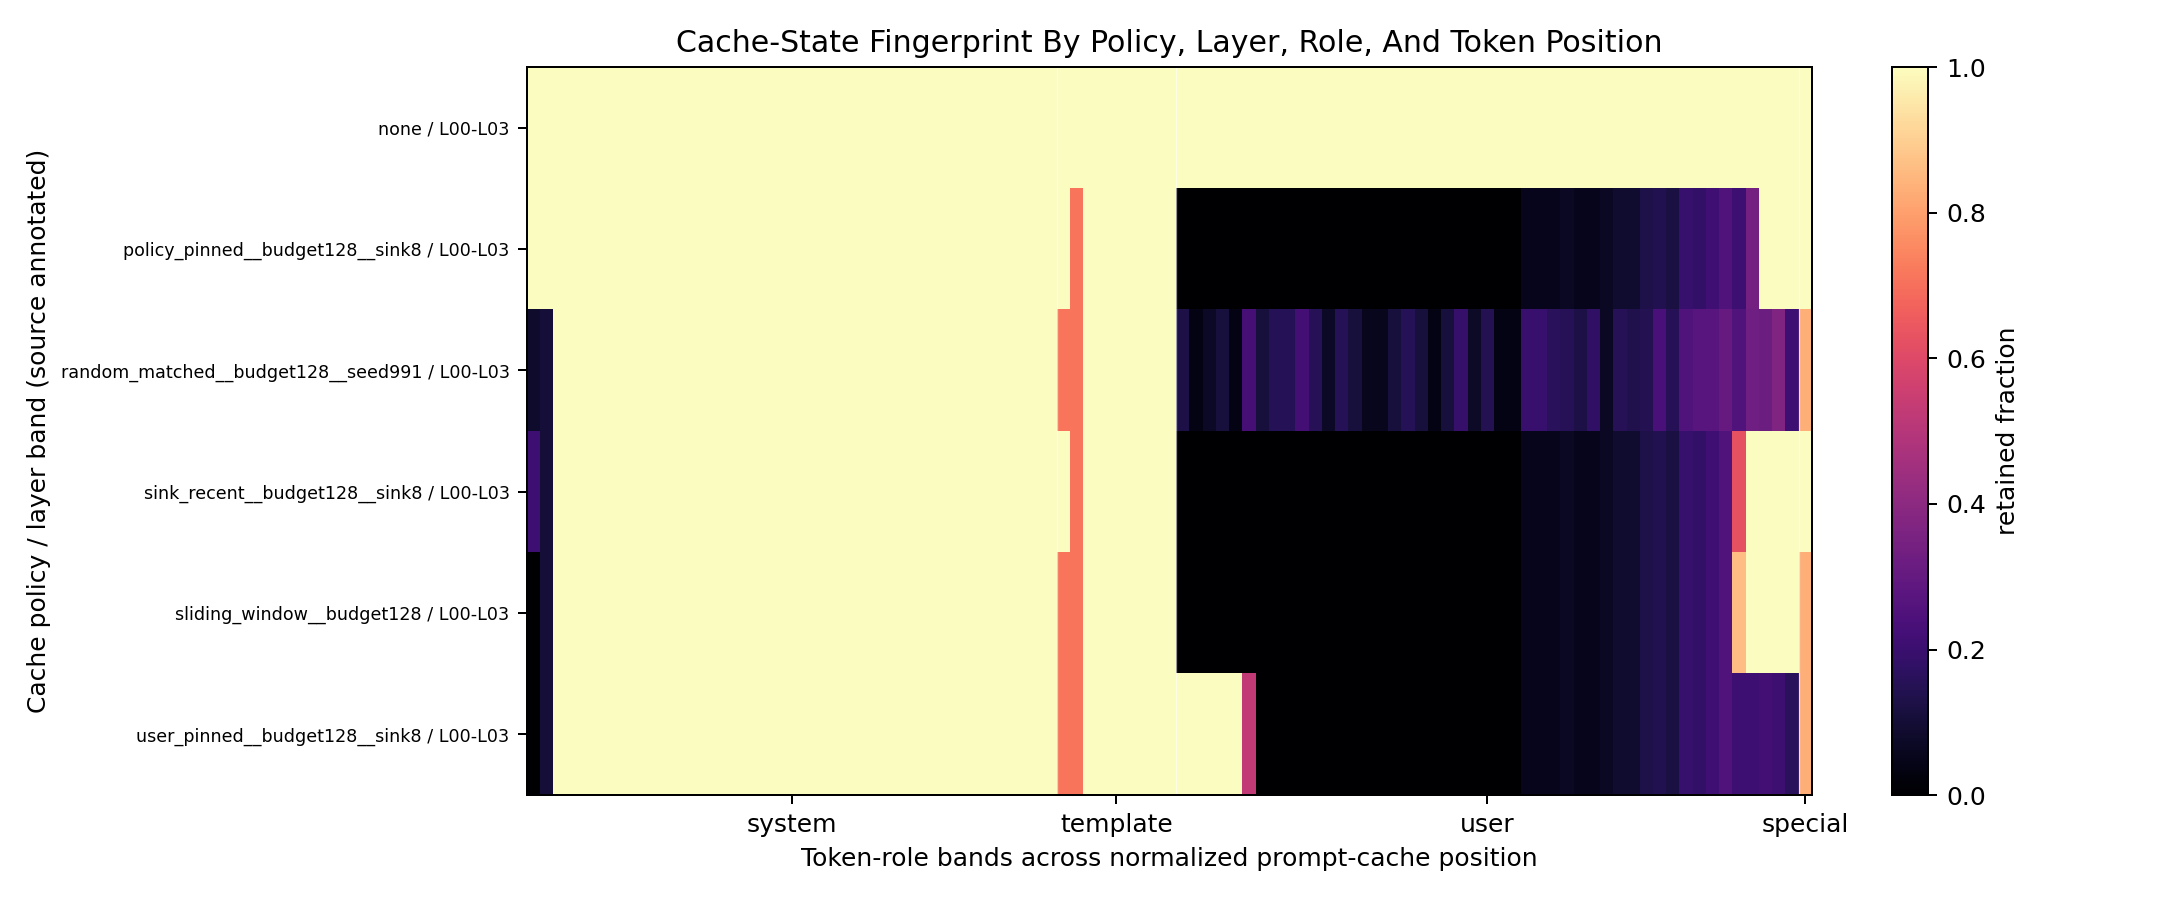

The table this chart was drawn from, first rows:
evicted_count, layer_bin, layer_label, layer_source, layer_source_label, policy, retained_count, retention_fraction, role, token_bin
0.0, 0, L00-L03, explicit_layer, explicit layer column, none, 48.0, 1.0, system, 0
0.0, 0, L00-L03, explicit_layer, explicit layer column, none, 38.0, 1.0, system, 1
0.0, 0, L00-L03, explicit_layer, explicit layer column, none, 13.0, 1.0, system, 2
0.0, 0, L00-L03, explicit_layer, explicit layer column, none, 16.0, 1.0, system, 3
0.0, 0, L00-L03, explicit_layer, explicit layer column, none, 14.0, 1.0, system, 4
0.0, 0, L00-L03, explicit_layer, explicit layer column, none, 15.0, 1.0, system, 5
0.0, 0, L00-L03, explicit_layer, explicit layer column, none, 17.0, 1.0, system, 6
0.0, 0, L00-L03, explicit_layer, explicit layer column, none, 13.0, 1.0, system, 7
0.0, 0, L00-L03, explicit_layer, explicit layer column, none, 13.0, 1.0, system, 8
0.0, 0, L00-L03, explicit_layer, explicit layer column, none, 14.0, 1.0, system, 9
0.0, 0, L00-L03, explicit_layer, explicit layer column, none, 18.0, 1.0, system, 10
0.0, 0, L00-L03, explicit_layer, explicit layer column, none, 13.0, 1.0, system, 11
0.0, 0, L00-L03, explicit_layer, explicit layer column, none, 15.0, 1.0, system, 12
0.0, 0, L00-L03, explicit_layer, explicit layer column, none, 16.0, 1.0, system, 13
0.0, 0, L00-L03, explicit_layer, explicit layer column, none, 13.0, 1.0, system, 14
0.0, 0, L00-L03, explicit_layer, explicit layer column, none, 13.0, 1.0, system, 15
0.0, 0, L00-L03, explicit_layer, explicit layer column, none, 16.0, 1.0, system, 16
0.0, 0, L00-L03, explicit_layer, explicit layer column, none, 15.0, 1.0, system, 17
0.0, 0, L00-L03, explicit_layer, explicit layer column, none, 16.0, 1.0, system, 18
0.0, 0, L00-L03, explicit_layer, explicit layer column, none, 13.0, 1.0, system, 19
0.0, 0, L00-L03, explicit_layer, explicit layer column, none, 15.0, 1.0, system, 20
0.0, 0, L00-L03, explicit_layer, explicit layer column, none, 17.0, 1.0, system, 21
0.0, 0, L00-L03, explicit_layer, explicit layer column, none, 13.0, 1.0, system, 22
0.0, 0, L00-L03, explicit_layer, explicit layer column, none, 11.0, 1.0, system, 23
0.0, 0, L00-L03, explicit_layer, explicit layer column, none, 18.0, 1.0, system, 24
0.0, 0, L00-L03, explicit_layer, explicit layer column, none, 13.0, 1.0, system, 25
0.0, 0, L00-L03, explicit_layer, explicit layer column, none, 12.0, 1.0, system, 26
0.0, 0, L00-L03, explicit_layer, explicit layer column, none, 13.0, 1.0, system, 27
0.0, 0, L00-L03, explicit_layer, explicit layer column, none, 10.0, 1.0, system, 28
0.0, 0, L00-L03, explicit_layer, explicit layer column, none, 10.0, 1.0, system, 29
0.0, 0, L00-L03, explicit_layer, explicit layer column, none, 14.0, 1.0, system, 30
0.0, 0, L00-L03, explicit_layer, explicit layer column, none, 9.0, 1.0, system, 31
0.0, 0, L00-L03, explicit_layer, explicit layer column, none, 12.0, 1.0, system, 32
0.0, 0, L00-L03, explicit_layer, explicit layer column, none, 9.0, 1.0, system, 33
0.0, 0, L00-L03, explicit_layer, explicit layer column, none, 7.0, 1.0, system, 34
0.0, 0, L00-L03, explicit_layer, explicit layer column, none, 7.0, 1.0, system, 35
0.0, 0, L00-L03, explicit_layer, explicit layer column, none, 8.0, 1.0, system, 36
0.0, 0, L00-L03, explicit_layer, explicit layer column, none, 4.0, 1.0, system, 37
0.0, 0, L00-L03, explicit_layer, explicit layer column, none, 2.0, 1.0, system, 38
0.0, 0, L00-L03, explicit_layer, explicit layer column, none, 1.0, 1.0, system, 39
0.0, 0, L00-L03, explicit_layer, explicit layer column, none, 14.0, 1.0, template, 0
0.0, 0, L00-L03, explicit_layer, explicit layer column, none, 14.0, 1.0, template, 1
0.0, 0, L00-L03, explicit_layer, explicit layer column, none, 3.0, 1.0, template, 26
0.0, 0, L00-L03, explicit_layer, explicit layer column, none, 1.0, 1.0, template, 27
0.0, 0, L00-L03, explicit_layer, explicit layer column, none, 2.0, 1.0, template, 33
0.0, 0, L00-L03, explicit_layer, explicit layer column, none, 4.0, 1.0, template, 34
0.0, 0, L00-L03, explicit_layer, explicit layer column, none, 5.0, 1.0, template, 37
0.0, 0, L00-L03, explicit_layer, explicit layer column, none, 3.0, 1.0, template, 38
0.0, 0, L00-L03, explicit_layer, explicit layer column, none, 2.0, 1.0, template, 40
0.0, 0, L00-L03, explicit_layer, explicit layer column, none, 16.0, 1.0, user, 1
0.0, 0, L00-L03, explicit_layer, explicit layer column, none, 52.0, 1.0, user, 2
0.0, 0, L00-L03, explicit_layer, explicit layer column, none, 54.0, 1.0, user, 3
0.0, 0, L00-L03, explicit_layer, explicit layer column, none, 53.0, 1.0, user, 4
0.0, 0, L00-L03, explicit_layer, explicit layer column, none, 53.0, 1.0, user, 5
0.0, 0, L00-L03, explicit_layer, explicit layer column, none, 53.0, 1.0, user, 6
0.0, 0, L00-L03, explicit_layer, explicit layer column, none, 54.0, 1.0, user, 7
0.0, 0, L00-L03, explicit_layer, explicit layer column, none, 53.0, 1.0, user, 8
0.0, 0, L00-L03, explicit_layer, explicit layer column, none, 53.0, 1.0, user, 9
0.0, 0, L00-L03, explicit_layer, explicit layer column, none, 54.0, 1.0, user, 10
0.0, 0, L00-L03, explicit_layer, explicit layer column, none, 52.0, 1.0, user, 11
... 522 more rows
